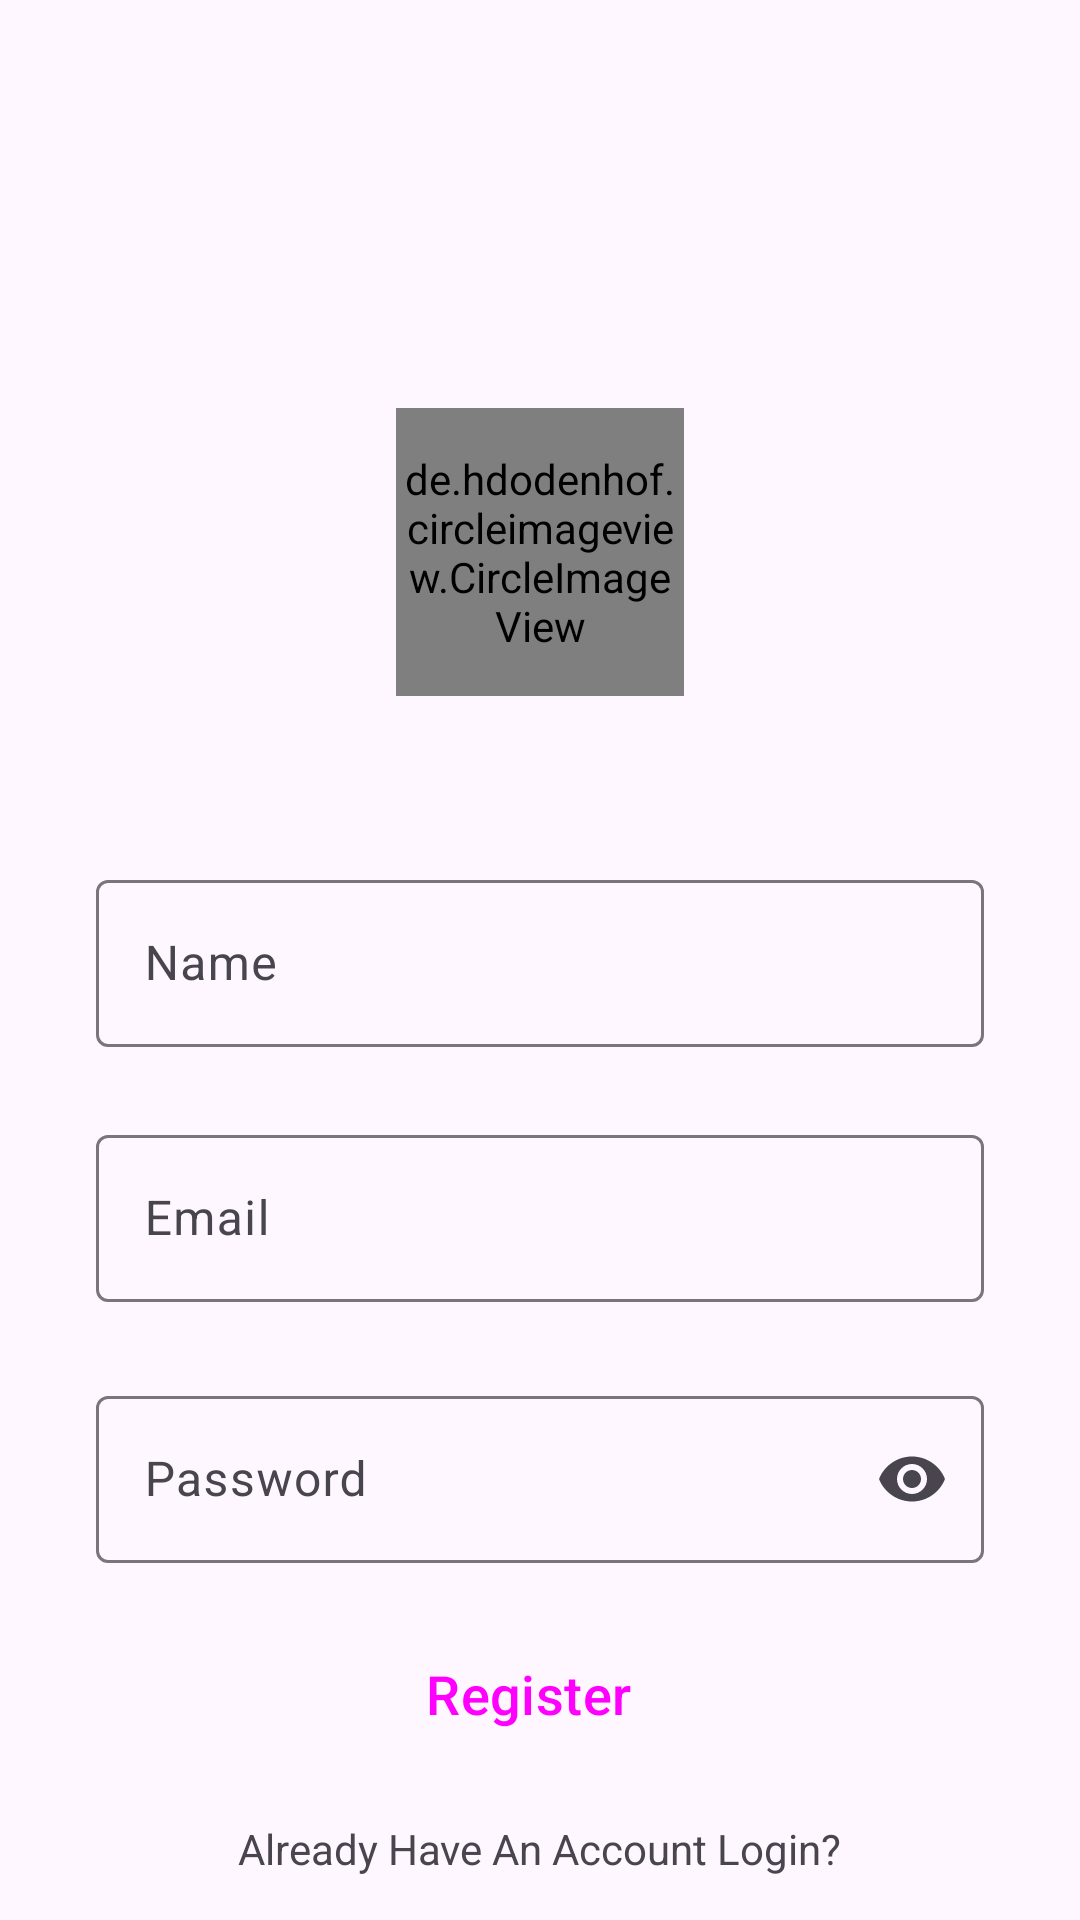

Produce the Android XML layout that renders to this screen, including the resource entries it uses.
<!-- AndroidManifest.xml: application theme Theme.Mementogram -->
<!-- res/layout/activity_sign_up.xml -->
<?xml version="1.0" encoding="utf-8"?>
<androidx.constraintlayout.widget.ConstraintLayout xmlns:android="http://schemas.android.com/apk/res/android"
    xmlns:app="http://schemas.android.com/apk/res-auto"
    xmlns:tools="http://schemas.android.com/tools"
    android:id="@+id/main"
    android:layout_width="match_parent"
    android:layout_height="match_parent"
    tools:context=".SignUpActivity">

    <de.hdodenhof.circleimageview.CircleImageView
        android:id="@+id/profile_image"
        android:layout_width="96dp"
        android:layout_height="96dp"
        android:layout_marginTop="136dp"
        android:src="@drawable/upload"
        app:layout_constraintEnd_toEndOf="parent"
        app:layout_constraintStart_toStartOf="parent"
        app:layout_constraintTop_toTopOf="parent" />

    <com.google.android.material.textfield.TextInputLayout
        android:id="@+id/name"
        android:layout_width="match_parent"
        android:layout_height="wrap_content"
        android:layout_marginStart="32dp"
        android:layout_marginTop="56dp"
        android:layout_marginEnd="32dp"
        android:hint="Name"
        app:layout_constraintEnd_toEndOf="parent"
        app:layout_constraintHorizontal_bias="0.0"
        app:layout_constraintStart_toStartOf="parent"
        app:layout_constraintTop_toBottomOf="@+id/profile_image">

        <com.google.android.material.textfield.TextInputEditText
            android:layout_width="match_parent"
            android:layout_height="wrap_content" />

    </com.google.android.material.textfield.TextInputLayout>

    <com.google.android.material.textfield.TextInputLayout
        android:id="@+id/email"
        android:layout_width="match_parent"
        android:layout_height="wrap_content"
        android:layout_marginStart="32dp"
        android:layout_marginTop="24dp"
        android:layout_marginEnd="32dp"
        android:hint="Email"
        app:layout_constraintEnd_toEndOf="@+id/name"
        app:layout_constraintStart_toStartOf="@+id/name"
        app:layout_constraintTop_toBottomOf="@+id/name">

        <com.google.android.material.textfield.TextInputEditText
            android:layout_width="match_parent"
            android:layout_height="wrap_content" />

    </com.google.android.material.textfield.TextInputLayout>

    <com.google.android.material.textfield.TextInputLayout
        android:id="@+id/password"
        android:layout_width="match_parent"
        android:layout_height="wrap_content"
        android:layout_marginStart="32dp"
        android:layout_marginTop="26dp"
        android:layout_marginEnd="32dp"
        android:hint="Password"
        app:endIconMode="password_toggle"
        app:layout_constraintEnd_toEndOf="@+id/email"
        app:layout_constraintStart_toStartOf="@+id/email"
        app:layout_constraintTop_toBottomOf="@+id/email">

        <com.google.android.material.textfield.TextInputEditText
            android:layout_width="match_parent"
            android:layout_height="wrap_content"
            android:inputType="textPassword" />

    </com.google.android.material.textfield.TextInputLayout>

    <Button
        android:id="@+id/register_btn"
        style="@style/Widget.Material3.Button.Icon"
        android:layout_width="0dp"
        android:layout_height="55dp"
        android:layout_marginTop="16dp"
        android:backgroundTint="@color/primary"
        android:text="Register"
        android:textSize="18sp"
        app:layout_constraintEnd_toEndOf="@+id/password"
        app:layout_constraintStart_toStartOf="@+id/password"
        app:layout_constraintTop_toBottomOf="@+id/password" />

    <TextView
        android:id="@+id/login"
        android:layout_width="wrap_content"
        android:layout_height="wrap_content"
        android:text="Already Have An Account Login?"
        app:layout_constraintBottom_toBottomOf="parent"
        app:layout_constraintEnd_toEndOf="parent"
        app:layout_constraintStart_toStartOf="parent"
        app:layout_constraintTop_toBottomOf="@+id/register_btn" />


</androidx.constraintlayout.widget.ConstraintLayout>
<!-- resources referenced by this layout -->
<resources>
  <!-- drawable upload: png bitmap (drawable, 34867 bytes) -->
  <style name="Theme.Mementogram" parent="Base.Theme.Mementogram" />
  <style name="Base.Theme.Mementogram" parent="Theme.Material3.DayNight.NoActionBar">
          
          
      </style>
</resources>
